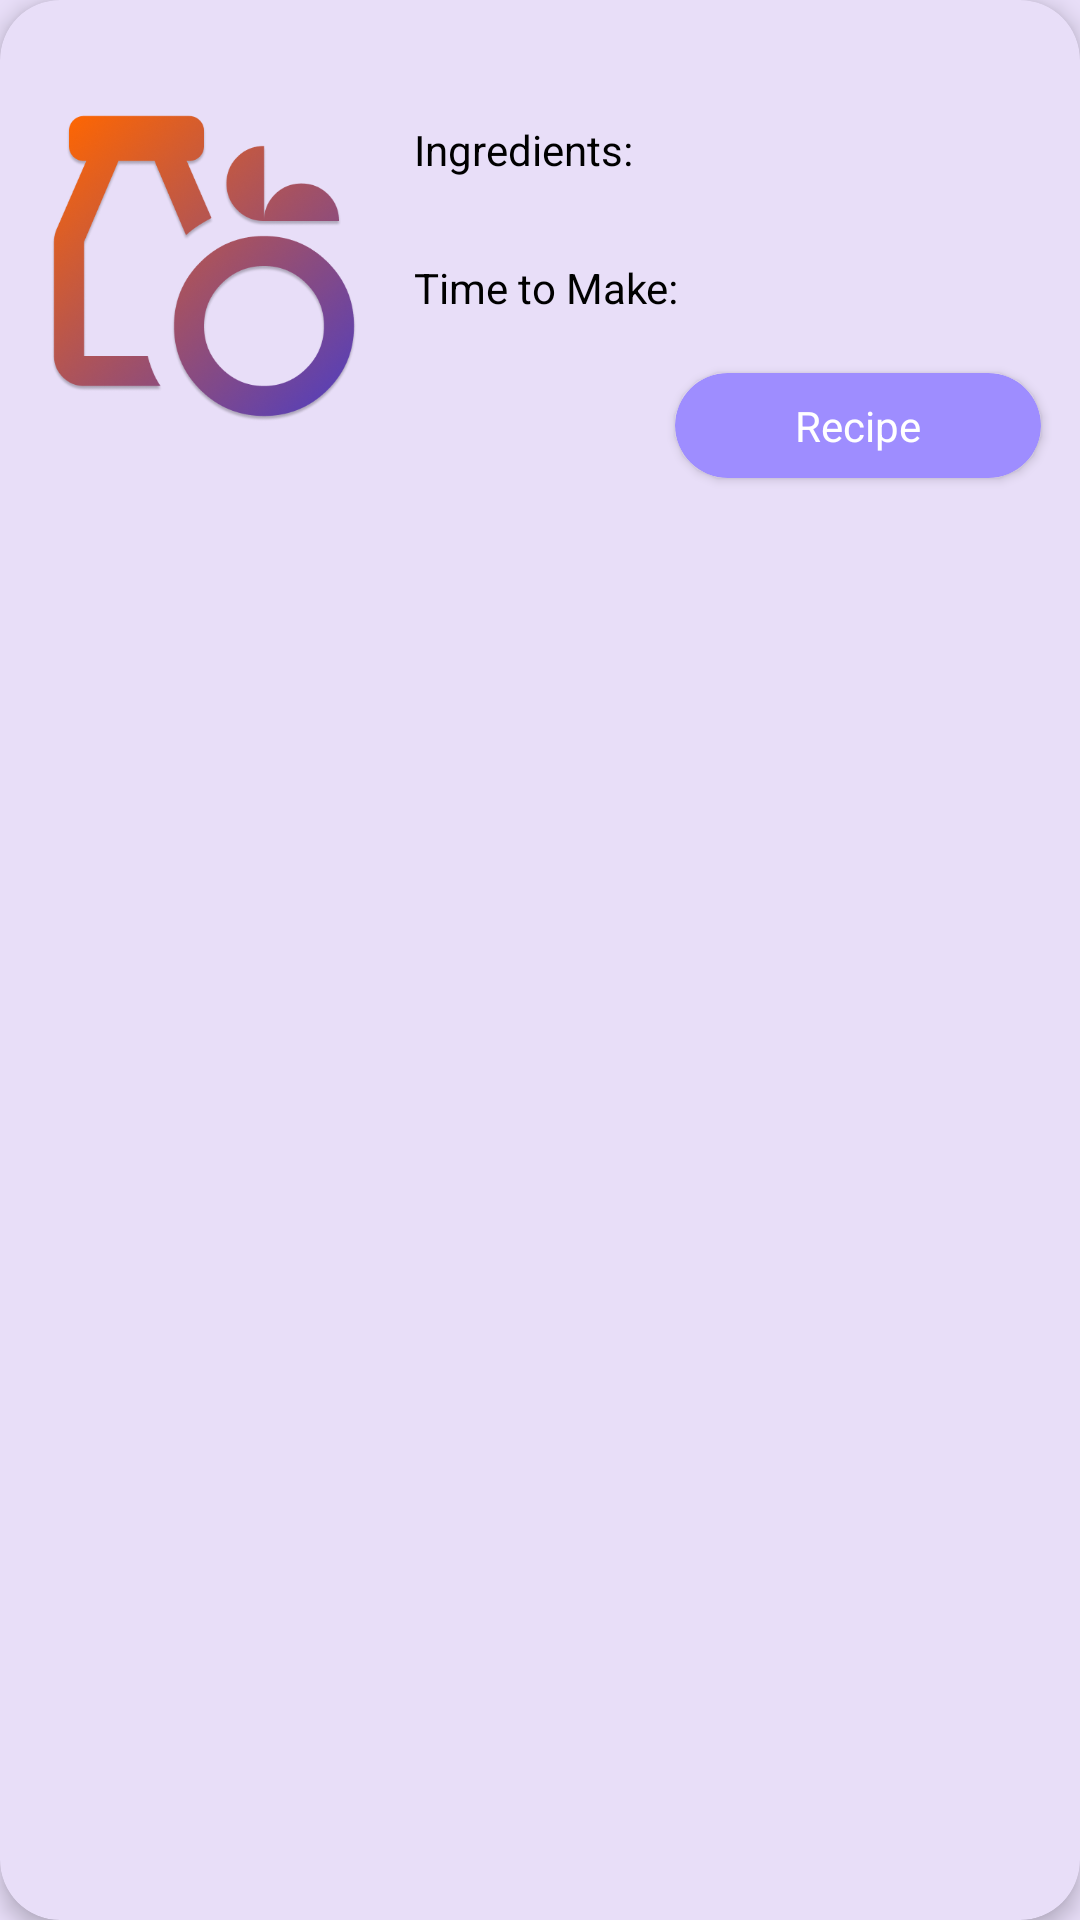

Produce the Android XML layout that renders to this screen, including the resource entries it uses.
<!-- AndroidManifest.xml: application theme Theme.GroceryAndMealPlanner -->
<!-- res/layout/recipe_item.xml -->
<?xml version="1.0" encoding="utf-8"?>
<androidx.cardview.widget.CardView
    android:layout_margin="10dp"
    app:cardCornerRadius="20dp"
    xmlns:android="http://schemas.android.com/apk/res/android"
    android:layout_width="match_parent"
    android:layout_height="wrap_content"
    app:cardElevation="2dp"
    android:translationZ="2dp"
    app:cardBackgroundColor="#E8DEF8"
    xmlns:app="http://schemas.android.com/apk/res-auto"
    android:orientation="horizontal"
    android:padding="16dp">

    <LinearLayout
        android:layout_width="match_parent"
        android:padding="8dp"
        android:layout_height="wrap_content"
        android:orientation="horizontal">

        <ImageView
            android:id="@+id/recipeImage"
            android:layout_width="120dp"
            android:layout_height="120dp"
            android:layout_gravity="center"
            android:layout_marginEnd="10dp"
            android:src="@drawable/grocery"/>

        <LinearLayout
            android:layout_width="match_parent"
            android:layout_height="wrap_content"
            android:orientation="vertical">

            <TextView
                android:id="@+id/recipeName"
                android:layout_width="wrap_content"
                android:layout_height="wrap_content"
                android:textSize="18sp"
                android:text=""
                android:textStyle="bold" />

            <TextView
                android:layout_width="wrap_content"
                android:layout_marginTop="8dp"
                android:layout_height="wrap_content"
                android:text="Ingredients:"
                android:textColor="@android:color/black"/>

            <TextView
                android:id="@+id/recipeIngredent"
                android:layout_width="wrap_content"
                android:layout_height="wrap_content"
                android:singleLine="true"
                android:textColor="@color/text_purple"
                />


            <TextView
                android:layout_width="wrap_content"
                android:layout_height="wrap_content"
                android:layout_marginTop="8dp"
                android:text="Time to Make:"
                android:textColor="@android:color/black"
                />

            <TextView
                android:id="@+id/recipeTime"
                android:layout_width="wrap_content"
                android:layout_height="wrap_content"
                android:textColor="@color/text_purple"
                />


            <androidx.cardview.widget.CardView
                android:id="@+id/recipeBtn"
                android:layout_width="wrap_content"
                android:layout_height="wrap_content"
                android:layout_gravity="end"
                app:cardBackgroundColor="@color/purple"
                android:layout_marginBottom="10dp"
                android:layout_marginEnd="5dp"
                app:cardCornerRadius="20dp">

                <TextView
                    android:layout_width="wrap_content"
                    android:layout_height="wrap_content"
                    android:paddingHorizontal="40dp"
                    android:paddingVertical="8dp"
                    android:text="Recipe"
                    android:textColor="@android:color/white"
                    />

            </androidx.cardview.widget.CardView>

        </LinearLayout>

    </LinearLayout>


</androidx.cardview.widget.CardView>
<!-- resources referenced by this layout -->
<resources>
  <color name="purple">#9E8DFF</color>
  <color name="text_purple">#513EBE</color>
  <!-- drawable grocery: png bitmap (drawable, 111115 bytes) -->
  <style name="Theme.GroceryAndMealPlanner" parent="Base.Theme.GroceryAndMealPlanner" />
  <style name="Base.Theme.GroceryAndMealPlanner" parent="Theme.Material3.Light.NoActionBar">
          
          
          <item name="android:statusBarColor">#E8DEF8</item>
          <item name="android:windowBackground">#E8DEF8</item>
          <item name="fontFamily">@font/roboto_regular</item>
      </style>
</resources>
